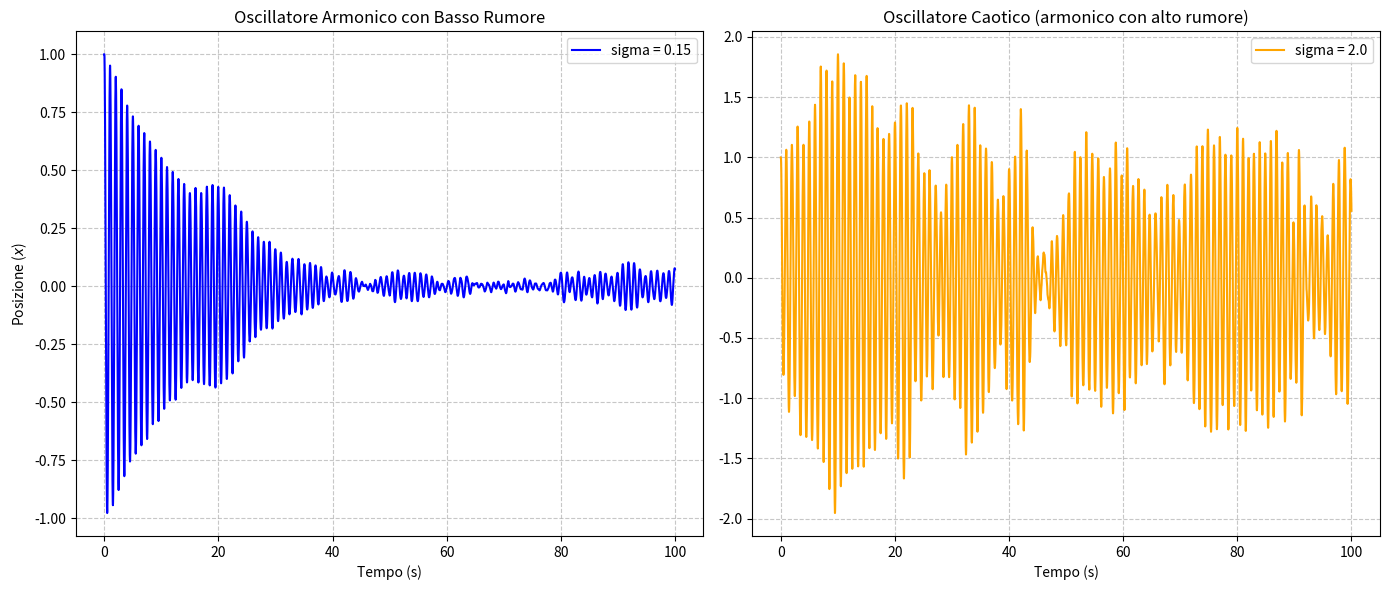

The matplotlib source for this figure:
import numpy as np
import matplotlib.pyplot as plt


def noisy_harmonic_oscillator(T, dt, x0, v0, omega_0, gamma, sigma):
    """
    Simula un oscillatore armonico rumoroso usando il metodo di Euler-Maruyama.

    Args:
        T (float): Tempo totale di simulazione.
        dt (float): Passo temporale (time step).
        x0 (float): Posizione iniziale.
        v0 (float): Velocità iniziale.
        omega_0 (float): Frequenza angolare naturale (omega).
        gamma (float): Coefficiente di smorzamento.
        sigma (float): Intensità del rumore.

    Returns:
        tuple: (array dei tempi, array delle posizioni)
    """
    N = int(T / dt)  # Numero totale di passi
    t = np.linspace(0, T, N)
    x = np.zeros(N)
    v = np.zeros(N)

    x[0] = x0
    v[0] = v0

    # Termine stocastico (Wiener process increment)
    dW = np.random.normal(0.0, np.sqrt(dt), N)

    for i in range(N - 1):
        # 1. Calcolo della variazione deterministica (Drift)
        dx_det = v[i] * dt
        dv_det = (-gamma * v[i] - omega_0 ** 2 * x[i]) * dt

        # 2. Calcolo della variazione stocastica (Diffusion)
        # La forma più semplice per la SDE di secondo ordine è applicare
        # il rumore solo alla variabile di accelerazione (dv).
        dv_stoch = sigma * dW[i]

        # 3. Aggiornamento delle variabili (Euler-Maruyama)
        x[i + 1] = x[i] + dx_det
        v[i + 1] = v[i] + dv_det + dv_stoch

    return t, x


# --- PARAMETRI DI SIMULAZIONE -----------------------------------------------------------------------------------------
T_total = 100.0  # Tempo totale (s)
dt_step = 0.01  # Passo temporale (s)

# Parametri fisici
frequency = 1.0  # Frequenza naturale (Hz)
omega_0 = 2 * np.pi * frequency
gamma_damp = 0.5  # Smorzamento (damping)

# Parametri iniziali
x_start = 1.0  # Posizione iniziale
v_start = 0.0  # Velocità iniziale

# --- ESECUZIONE DELLA SIMULAZIONE ---

# Caso 1: Basso Rumore (Oscillatore Quasi-Ideale)
sigma_low = 0.15
t_low, x_low = noisy_harmonic_oscillator(T_total, dt_step, x_start, v_start, omega_0, gamma_damp, sigma_low)

# Caso 2: Alto Rumore (Oscillatore Caotico)
sigma_high = 2.0
t_high, x_high = noisy_harmonic_oscillator(T_total, dt_step, x_start, v_start, omega_0, gamma_damp, sigma_high)

# --- VISUALIZZAZIONE ---
plt.figure(figsize=(14, 6))

plt.subplot(1, 2, 1)
plt.plot(t_low, x_low, label=f'sigma = {sigma_low}', color='blue')
plt.title('Oscillatore Armonico con Basso Rumore')
plt.xlabel('Tempo (s)')
plt.ylabel('Posizione ($x$)')
plt.grid(True, linestyle='--', alpha=0.7)
plt.legend()

plt.subplot(1, 2, 2)
plt.plot(t_high, x_high, label=f'sigma = {sigma_high}', color='orange')
plt.title('Oscillatore Caotico (armonico con alto rumore)')
plt.xlabel('Tempo (s)')
plt.grid(True, linestyle='--', alpha=0.7)
plt.legend()

plt.tight_layout()
plt.show()
